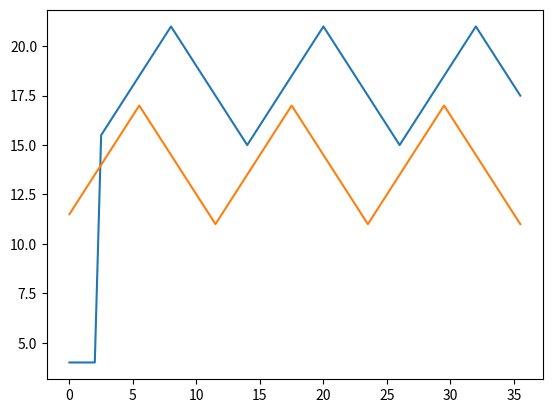
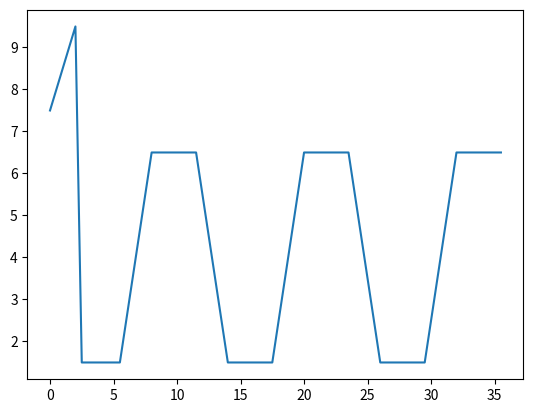

Recreate these plots in Python, in order.
 #!/usr/bin/env python
"""This script prompts a user to enter a message to encode or decodeusing a classic Caeser shift substitution (3 letter shift)"""
import numpy as np
import matplotlib.pyplot as plt

T_TIME = np.arange(0, 36, 0.5) #received time
LEN_T = len(T_TIME)

TS = np.zeros(LEN_T)
TA = np.arange(11.5, 17, 0.5)#fiRSt half of transmit signal
TB = np.arange(16.5, 10.5, -0.5) #second half of transmit signal
SIGNAL = np.concatenate([TA, [17], TB])
PERIOD = len(TA) + len(TB) + 1

T_OFF = 0;
T_PERIODS = (LEN_T-T_OFF) // PERIOD
T_REM = np.mod(LEN_T-T_OFF, PERIOD)

T_REPEAT = np.tile(SIGNAL, T_PERIODS)
print(len(T_REPEAT))
T_REMAINDER = SIGNAL[0:T_REM]
print(len(T_REMAINDER))
T_OFFSET = np.zeros(T_OFF)
print(len(T_OFFSET))

TS = np.concatenate([T_OFFSET ,T_REPEAT, T_REMAINDER])




     

RS = np.zeros(LEN_T)

R_OFF = 5 #offset time
R_PERIODS = (LEN_T-R_OFF) // PERIOD
R_REM = np.mod(LEN_T-R_OFF, PERIOD)

R_REPEAT = np.tile(SIGNAL, R_PERIODS)
R_REMAINDER = SIGNAL[0:R_REM]
R_OFFSET = np.zeros(R_OFF)

RS = np.concatenate([R_OFFSET ,R_REPEAT, R_REMAINDER])

F_D = 4       #offset frequency
RS = RS + F_D #received signal offset


#LEN_T = len(TA) + len(TB) + 1 #length of transmit vector
#LEN_R = LEN_T; 
#T_TIME = np.arange(0, LEN_T-1+1, 1) #received time



T_D = 2
R_TIME = T_TIME + T_D

# plt.figure()
# plt.plot(T_TIME, TS)

# plt.figure()
# plt.plot(T_TIME, RS)

plt.figure()
plt.plot(T_TIME, RS, T_TIME,TS)
plt.figure()
plt.plot(T_TIME,np.abs(TS- RS))

plt.show()